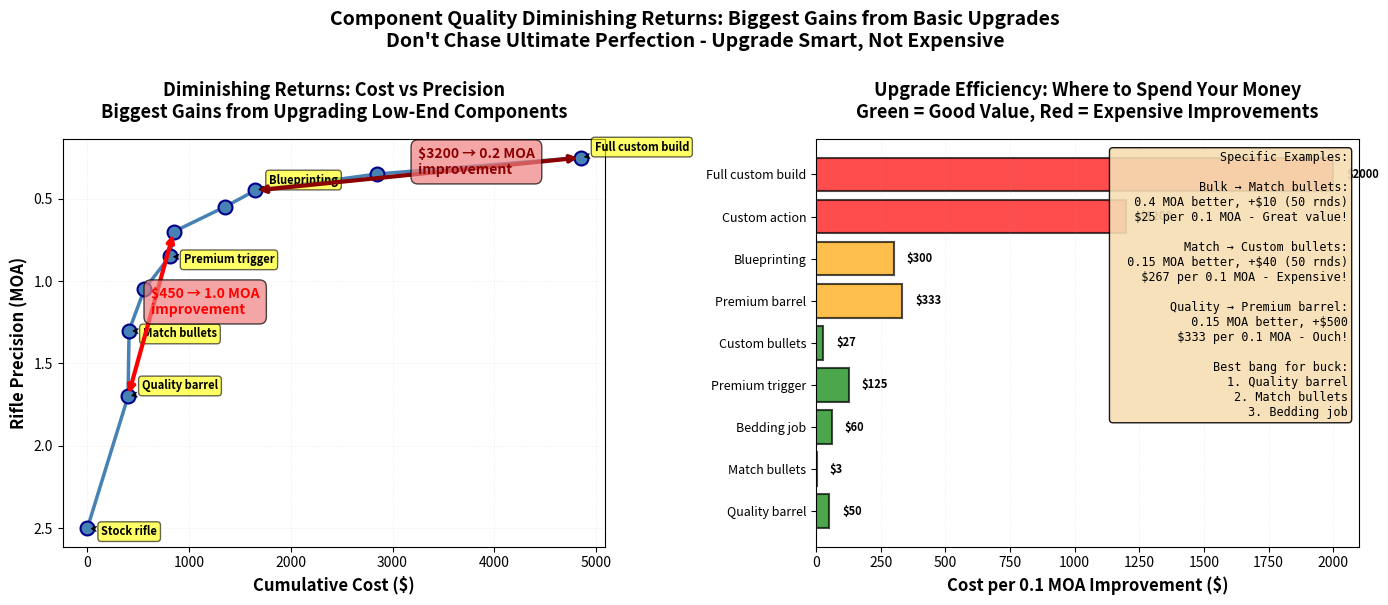

This figure's Python source: (Note: this script raises an exception after producing the figure.)
#!/usr/bin/env python3
"""
Plot 21: Component Quality vs Precision (Notebook 09)
Shows diminishing returns curve for component cost vs precision improvement.

Educational Purpose:
Demonstrates that biggest gains come from upgrading low-end components, not
chasing ultimate perfection. High-end components show tiny improvements at
huge cost increases - classic diminishing returns.
"""

import numpy as np
import matplotlib.pyplot as plt
from pathlib import Path

# Set random seed for reproducibility
np.random.seed(42)

# Define upgrade paths with cost and precision data
upgrades = [
    # (component, cost_increase, precision_improvement_moa, cumulative_cost, cumulative_precision)
    ('Stock rifle', 0, 2.5, 0, 2.5),
    ('Quality barrel', 400, 0.8, 400, 1.7),
    ('Match bullets', 0.20 * 50, 0.4, 410, 1.3),  # $0.20/bullet * 50 bullets
    ('Bedding job', 150, 0.25, 560, 1.05),
    ('Premium trigger', 250, 0.20, 810, 0.85),
    ('Custom bullets', 0.80 * 50, 0.15, 850, 0.70),  # Additional $0.80/bullet
    ('Premium barrel', 500, 0.15, 1350, 0.55),
    ('Blueprinting', 300, 0.10, 1650, 0.45),
    ('Custom action', 1200, 0.10, 2850, 0.35),
    ('Full custom build', 2000, 0.10, 4850, 0.25),
]

# Extract data for plotting
components = [u[0] for u in upgrades]
costs = [u[3] for u in upgrades]
precisions = [u[4] for u in upgrades]
incremental_costs = [u[1] for u in upgrades]
incremental_improvements = [upgrades[i-1][4] - u[4] if i > 0 else 0 for i, u in enumerate(upgrades)]

# Create figure with two panels
fig, (ax1, ax2) = plt.subplots(1, 2, figsize=(14, 6))

# Panel 1: Cumulative cost vs precision
ax1.plot(costs, precisions, 'o-', color='steelblue', linewidth=2.5,
         markersize=10, markeredgecolor='darkblue', markeredgewidth=1.5)

# Annotate key points
key_indices = [0, 1, 2, 4, 7, 9]
for idx in key_indices:
    if idx < len(components):
        ax1.annotate(components[idx],
                     xy=(costs[idx], precisions[idx]),
                     xytext=(10, -5 if idx % 2 == 0 else 5),
                     textcoords='offset points',
                     fontsize=8, fontweight='bold',
                     bbox=dict(boxstyle='round,pad=0.3', facecolor='yellow', alpha=0.6),
                     arrowprops=dict(arrowstyle='->', color='black', lw=1))

# Labels
ax1.set_xlabel('Cumulative Cost ($)', fontsize=12, fontweight='bold')
ax1.set_ylabel('Rifle Precision (MOA)', fontsize=12, fontweight='bold')
ax1.set_title('Diminishing Returns: Cost vs Precision\n'
              'Biggest Gains from Upgrading Low-End Components',
              fontsize=13, fontweight='bold', pad=15)

# Invert y-axis (smaller MOA is better)
ax1.invert_yaxis()

ax1.grid(True, alpha=0.3, linestyle=':', linewidth=0.5)

# Add annotation showing diminishing returns
ax1.annotate('', xy=(850, 0.70), xytext=(400, 1.7),
             arrowprops=dict(arrowstyle='<->', color='red', lw=3))
ax1.text(625, 1.2, '$450 → 1.0 MOA\nimprovement',
         fontsize=10, fontweight='bold', color='red',
         bbox=dict(boxstyle='round,pad=0.5', facecolor='lightcoral', alpha=0.7))

ax1.annotate('', xy=(4850, 0.25), xytext=(1650, 0.45),
             arrowprops=dict(arrowstyle='<->', color='darkred', lw=3))
ax1.text(3250, 0.35, '$3200 → 0.2 MOA\nimprovement',
         fontsize=10, fontweight='bold', color='darkred',
         bbox=dict(boxstyle='round,pad=0.5', facecolor='lightcoral', alpha=0.7))

# Panel 2: Cost per 0.1 MOA improvement
# Calculate efficiency (cost per 0.1 MOA improvement)
efficiencies = []
efficiency_labels = []

for i in range(1, len(upgrades)):
    cost = incremental_costs[i]
    improvement = incremental_improvements[i]

    if improvement > 0:
        cost_per_01moa = cost / (improvement / 0.1)
        efficiencies.append(cost_per_01moa)
        efficiency_labels.append(components[i])

# Create bar chart
positions = np.arange(len(efficiencies))
colors = ['green' if e < 200 else 'orange' if e < 500 else 'red' for e in efficiencies]

ax2.barh(positions, efficiencies, color=colors, edgecolor='black', linewidth=1.5, alpha=0.7)

# Labels
ax2.set_yticks(positions)
ax2.set_yticklabels(efficiency_labels, fontsize=9)
ax2.set_xlabel('Cost per 0.1 MOA Improvement ($)', fontsize=12, fontweight='bold')
ax2.set_title('Upgrade Efficiency: Where to Spend Your Money\n'
              'Green = Good Value, Red = Expensive Improvements',
              fontsize=13, fontweight='bold', pad=15)

ax2.grid(True, alpha=0.3, linestyle=':', linewidth=0.5, axis='x')

# Add value annotations
for i, (eff, label) in enumerate(zip(efficiencies, efficiency_labels)):
    ax2.text(eff + 50, i, f'${eff:.0f}',
             fontsize=8, fontweight='bold', va='center')

# Add statistics box
stats_text = (
    'Specific Examples:\n'
    '\n'
    'Bulk → Match bullets:\n'
    '  0.4 MOA better, +$10 (50 rnds)\n'
    '  $25 per 0.1 MOA - Great value!\n'
    '\n'
    'Match → Custom bullets:\n'
    '  0.15 MOA better, +$40 (50 rnds)\n'
    '  $267 per 0.1 MOA - Expensive!\n'
    '\n'
    'Quality → Premium barrel:\n'
    '  0.15 MOA better, +$500\n'
    '  $333 per 0.1 MOA - Ouch!\n'
    '\n'
    'Best bang for buck:\n'
    '1. Quality barrel\n'
    '2. Match bullets\n'
    '3. Bedding job'
)

ax2.text(0.98, 0.97, stats_text, transform=ax2.transAxes,
         fontsize=8.5, verticalalignment='top', horizontalalignment='right',
         bbox=dict(boxstyle='round', facecolor='wheat', alpha=0.9, edgecolor='black', linewidth=1),
         family='monospace')

# Overall title
fig.suptitle('Component Quality Diminishing Returns: Biggest Gains from Basic Upgrades\n'
             'Don\'t Chase Ultimate Perfection - Upgrade Smart, Not Expensive',
             fontsize=14, fontweight='bold', y=1.00)

# Tight layout
plt.tight_layout()

# Save the figure
output_path = Path(__file__).parent.parent / 'lessons' / 'static' / 'nb09_plot21_component_quality_vs_precision.png'
output_path.parent.mkdir(parents=True, exist_ok=True)
plt.savefig(output_path, dpi=300, bbox_inches='tight')
print(f"Saved: {output_path}")

# Also display if running interactively
# plt.show()
